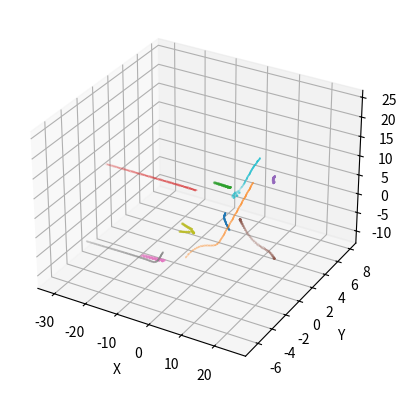

This chart was generated by the following Python code:
"""
Particle tracing.
[redacted]
"""

import numpy as np
import matplotlib.pyplot as plt
from mpl_toolkits.mplot3d import Axes3D
from scipy.integrate import ode


def fun(t, _y, f_args):
    """
    Right hand side of the differential equations
      dx/dt = w_x
      dy/dt = w_y
      dz/dt = w_z
      dw_x/dt = (E_x + delta*(b_z*w_y - w_z*b_y))/theta
      dw_y/dt = (E_y + delta*(b_x*w_z - w_x*b_z))/theta
      dw_z/dt = (E_z + delta*(b_y*w_x - w_y*b_x))/theta
    """
    x, y, z, w_x, w_y, w_z = _y
    delta, theta, dh, d, dx1, dx2, bz0, XO, XM, XNL, bz2 = f_args
    E_x = 0.0
    E_y = 0.0
    E_z = 0.0
    b_x = np.tanh(z/d)
    b_y = 0.0
    b_z = np.tanh(x/dh)
    if x < XM:
        b_z += -bz0*np.tanh((x - XO)/dx1)
    else:
        b_z += bz2*np.tanh((x - XNL)/dx2)
    return [w_x, w_y, w_z,
            (E_x + delta*(b_z*w_y - w_z*b_y))/theta,
            (E_y + delta*(b_x*w_z - w_x*b_z))/theta,
            (E_z + delta*(b_y*w_x - w_y*b_x))/theta]

# Create an `ode` instance to solve the system of differential
# equations defined by `fun`, and set the solver method.
solver = ode(fun)
solver.set_integrator('dopri5')

# Give the value of delta and theta to the solver. This is passed to
# `fun` when the solver calls it.
delta = 1.0
theta = 1.0
dh = 0.75
d = 0.75
dx1 = 5.0
dx2 = 1.0
bz0 = 1.0  # ?
XO = 7.0  # ?
XM = 12.0
XNL = 15.0
bz2 = bz0*np.tanh((XM - XO)/dx1)/np.tanh((XNL - XM)/dx2)
f_args = (delta, theta, dh, d, dx1, dx2, bz0, XO, XM, XNL, bz2)
solver.set_f_params(f_args)

# Number of time steps.
n_steps = 300

# Create the array `t` of time values at which to compute
# the solution.
t0 = 0.0
t1 = 500
t = np.linspace(t0, t1, n_steps)

# Number of particles.
n_part = 10

# Create an array to hold the solutions.
sol = [np.empty((n_steps, 6)) for j in range(n_part)]

for i in range(n_part):
    # Set the initial value _y(0) = _y0.
    _y0 = [[] for j in range(6)]
    _y0[:3] = 10*(np.random.random_sample(3) - np.random.random_sample(3))
    _y0[3:] = (np.random.random_sample(3) - np.random.random_sample(3))/10
    solver.set_initial_value(_y0, t0)

    # Put the initial value in the solutions array.
    sol[i][0] = _y0

    # Repeatedly call the `integrate` method to advance the
    # solution to time t[k], and save the solution in sol[k].
    k = 1
    while solver.successful() and solver.t < t1:
        solver.integrate(t[k])
        sol[i][k] = solver.y
        k += 1

# Plot the solutions.
fig = plt.figure()
ax = fig.add_subplot(111, projection='3d')
for i in range(n_part):
    ax.scatter(sol[i][:, 0][::2], sol[i][:, 1][::2], sol[i][:, 2][::2], s=0.05)
ax.set_xlabel('X')
ax.set_ylabel('Y')
ax.set_zlabel('Z')
plt.show()